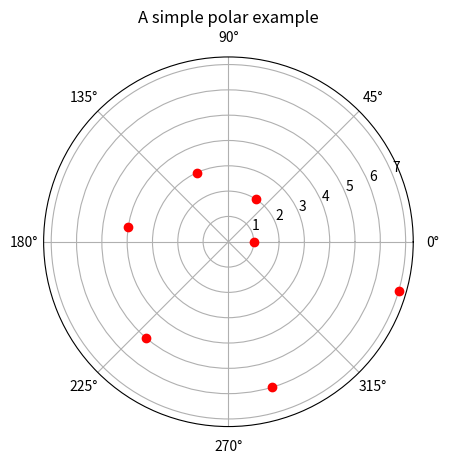

Python code for this plot:
# -*- coding: utf-8 -*-   [範例 3-19.極坐標系 (Polar coordinate)]    ~~~~~~~~~~~~~~~~~~~~~~~~~~~~~~~~~~~~~~~~~~~~~~~~~~~~~~~~~
#
import matplotlib.pyplot as plt
xs = [1, 2, 3, 4, 5, 6, 7]
fig = plt.figure()
ax = fig.add_subplot(1, 1, 1, projection='polar')
plt.polar(xs, 'ro')
ax.set_title('A simple polar example')
plt.show()
